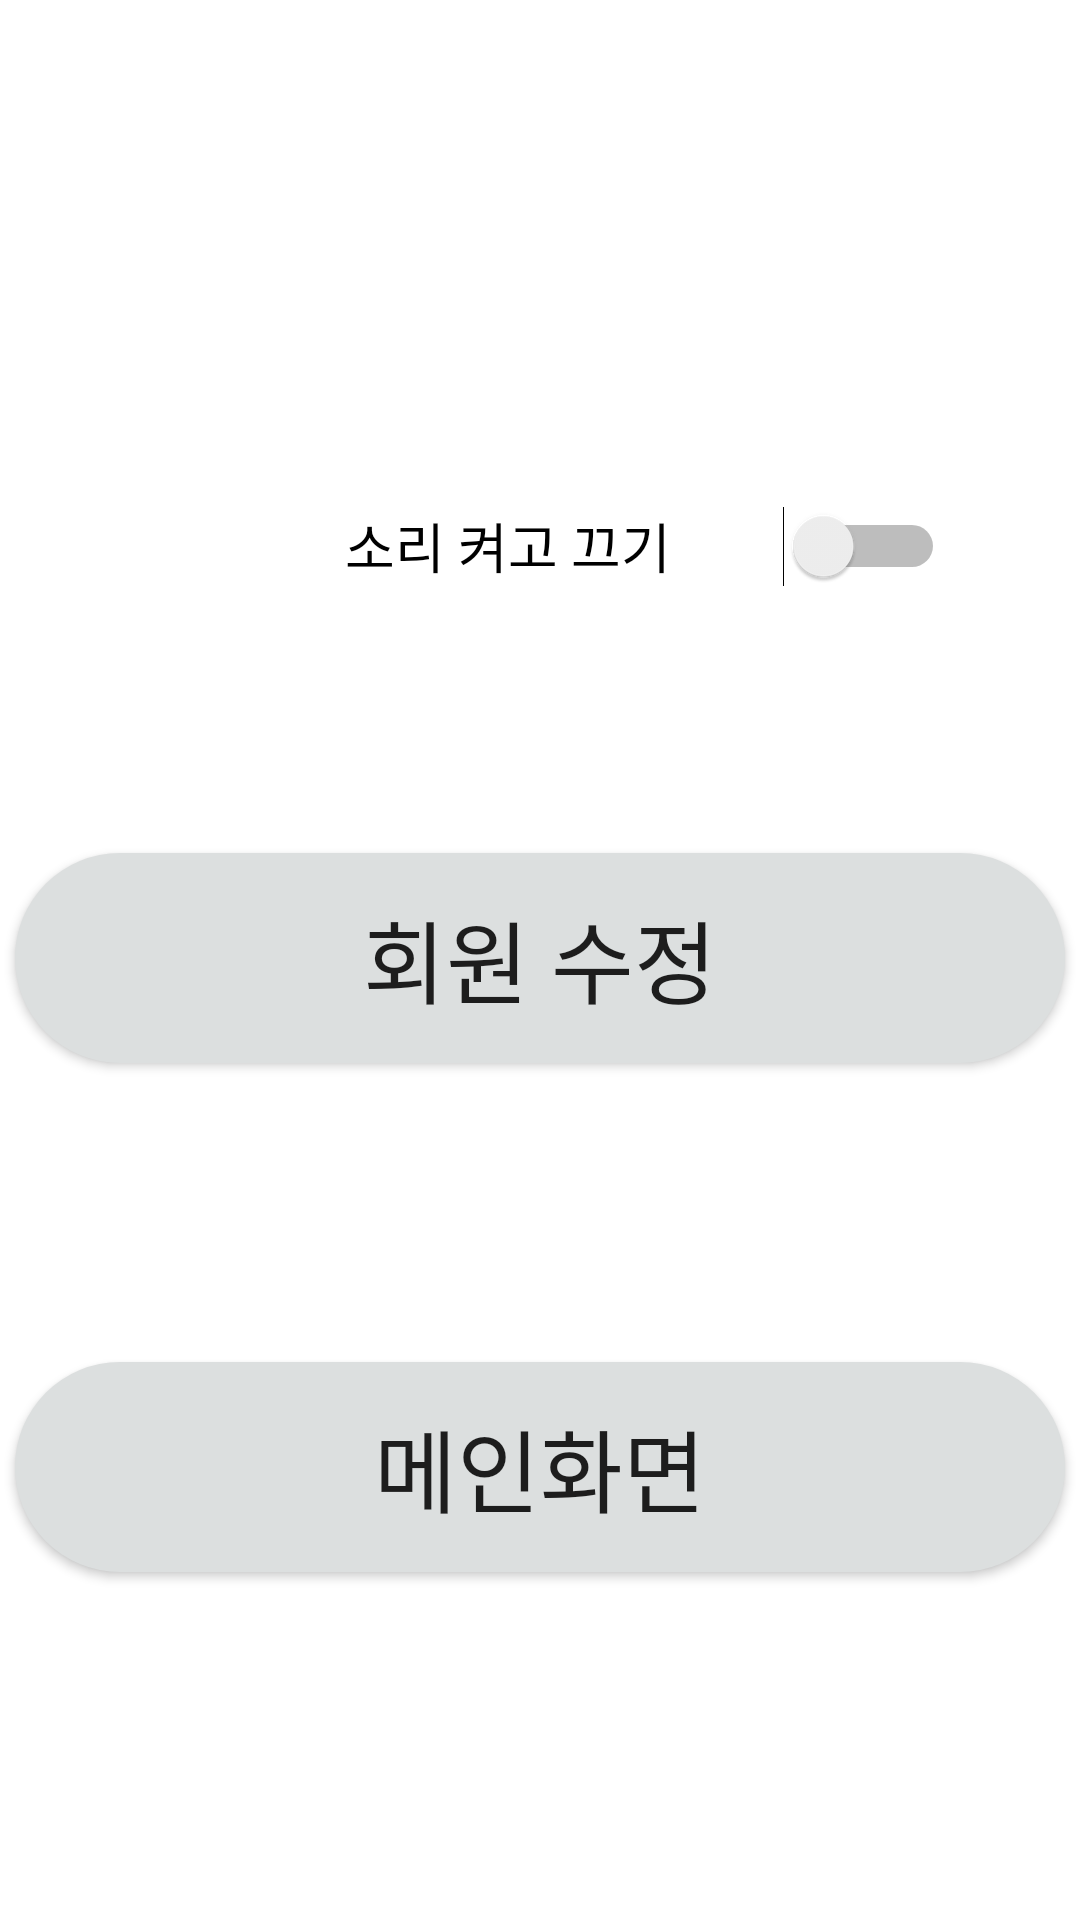

Write the Android layout XML for this screen, with the resource values it uses.
<!-- AndroidManifest.xml: application theme Theme.Edutainment -->
<!-- res/layout/activity_setting.xml -->
<?xml version="1.0" encoding="utf-8"?>
<androidx.constraintlayout.widget.ConstraintLayout xmlns:android="http://schemas.android.com/apk/res/android"
    xmlns:app="http://schemas.android.com/apk/res-auto"
    xmlns:tools="http://schemas.android.com/tools"
    android:layout_width="match_parent"
    android:layout_height="match_parent"
    tools:context=".Setting">

    <Button
        android:id="@+id/change_info_button"
        android:layout_width="350dp"
        android:layout_height="70dp"
        android:background="@drawable/wordback_shape_setting"
        android:fontFamily="@font/font"
        android:text="회원 수정"
        android:textSize="30dp"
        app:layout_constraintBottom_toBottomOf="parent"
        app:layout_constraintEnd_toEndOf="parent"
        app:layout_constraintHorizontal_bias="0.491"
        app:layout_constraintStart_toStartOf="parent"
        app:layout_constraintTop_toTopOf="parent"
        app:layout_constraintVertical_bias="0.499" />

    <Button
        android:id="@+id/Btn_Home"
        android:layout_width="350dp"
        android:layout_height="70dp"
        android:layout_marginBottom="116dp"
        android:background="@drawable/wordback_shape_setting"
        android:fontFamily="@font/font"
        android:text="메인화면"
        android:textSize="30dp"
        app:layout_constraintBottom_toBottomOf="parent"
        app:layout_constraintEnd_toEndOf="parent"
        app:layout_constraintHorizontal_bias="0.498"
        app:layout_constraintStart_toStartOf="parent" />

    <Switch
        android:id="@+id/switch1"
        android:layout_width="200dp"
        android:layout_height="100dp"
        android:layout_marginStart="115dp"
        android:layout_marginTop="132dp"
        android:fontFamily="@font/font"
        android:text="소리 켜고 끄기"
        android:textSize="18dp"
        app:layout_constraintStart_toStartOf="parent"
        app:layout_constraintTop_toTopOf="parent" />

</androidx.constraintlayout.widget.ConstraintLayout>
<!-- resources referenced by this layout -->
<resources>
  <!-- drawable wordback_shape_setting (drawable) -->
  <?xml version="1.0" encoding="utf-8"?>
  <shape xmlns:android="http://schemas.android.com/apk/res/android">
      <corners android:radius="100dp" />
      <gradient
          android:angle="45"
          android:centerColor="#DCDFDF"
          android:centerX="50%"
          android:endColor="#DCDFDF"
          android:startColor="#DCDFDF"
          android:type="linear" />
      <padding
          android:bottom="0dp"
          android:left="0dp"
          android:right="0dp"
          android:top="0dp" />
      <size
          android:width="300dp"
          android:height="100dp" />
  
  
  </shape>
  <style name="Theme.Edutainment" parent="Theme.MaterialComponents.DayNight.NoActionBar">
          
          <item name="colorPrimary">@color/purple_500</item>
          <item name="colorPrimaryVariant">@color/purple_700</item>
          <item name="colorOnPrimary">@color/white</item>
          
          <item name="colorSecondary">@color/teal_200</item>
          <item name="colorSecondaryVariant">@color/teal_700</item>
          <item name="colorOnSecondary">@color/black</item>
          
          <item name="android:statusBarColor">?attr/colorPrimaryVariant</item>
          
      </style>
  <!-- not gathered from this repository: default colours our renderer supplied (Android Studio template values) -->
  <color name="purple_500">#FF6200EE</color>
  <color name="purple_700">#FF3700B3</color>
  <color name="teal_200">#FF03DAC5</color>
  <color name="teal_700">#FF018786</color>
  <color name="black">#FF000000</color>
  <color name="white">#FFFFFFFF</color>
</resources>
